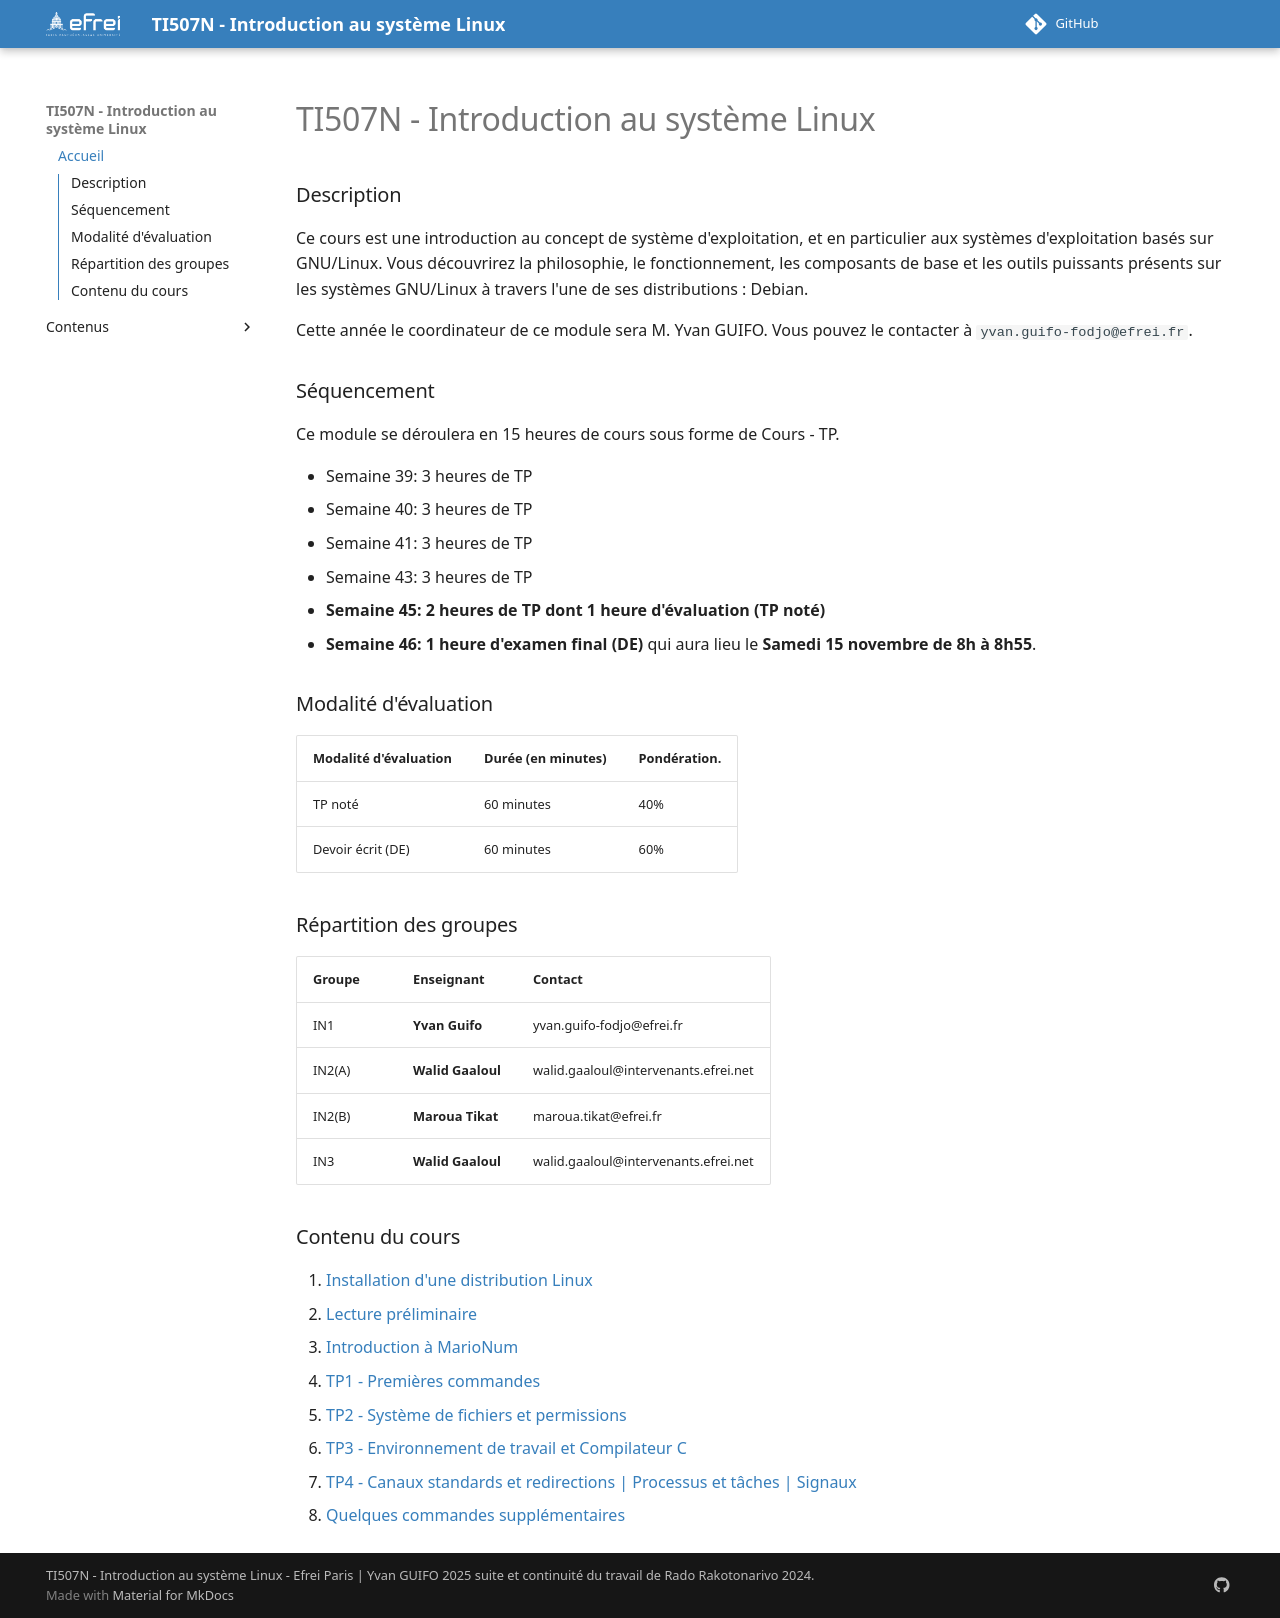

repository: YvanGuifo/introduction-linux-fr-I1TI507N · page: index.html · generator: mkdocs

---
title: Accueil
---

# TI307 & TI307P - Introduction au système Linux

### Description

Ce cours est une introduction au concept de système d'exploitation, et en particulier aux systèmes d'exploitation basés sur GNU/Linux. Vous découvrirez la philosophie, le fonctionnement, les composants de base et les outils puissants présents sur les systèmes GNU/Linux à travers l'une de ses distributions : Debian.

Cette année le coordinateur de ce module sera M. Yvan GUIFO. Vous pouvez le contacter à `yvan.guifo-fodjo@efrei.fr`.

### Séquencement

Ce module se déroulera en 15 heures de cours sous forme de Cours - TP.

- Semaine 36: 3 heures de TP
- Semaine 37: 3 heures de TP
- **Semaine 38: 3 heures de TP + 25 minutes d'évaluation (CC)**
- Semaine 39: 3 heures de TP 
- **Semaine 40: 2 heures de TP dont 1 heure d'évaluation (TP noté)**
- **Semaine 42: 1 heure d'examen final (DE)**

### Répartition des groupes

| Groupe    | Enseignant                | Contact    |
|-----------|---------------------------|------------|
| 2, 3, 6        | Michel Landschoot         | mlandsnet@yahoo.fr      |
| 4, 7 + BN         | Walid Gaaloul           | walid.gaaloul@intervenants.efrei.net           |
| 1, 5         | Nathalie Xiaodan Chin     | nathalie.xiaodan-chin@intervenants.efrei.net       |
| PP        | Yvan Guifo          | yvan.guifo-fodjo@efrei.fr      |
| PM        | Lofti Gaaloul         | lotfi.gaaloul@intervenants.efrei.net     |
| BDX       | Mikaël Valot              | mikael.valot@efrei.fr       |
| INT1, INT2      | Yaovi Soglo           | yaovi.soglo@efrei.fr       |
| INT3, INT4      | Maroua Tikat         | maroua.tikat@efrei.fr      |




### Contenu du cours
1. [Installation d'une distribution Linux](./contenus/installation-wsl.md)
2. [Lecture préliminaire](./contenus/preliminary-reading.md)
3. [Introduction à MarioNum](./contenus/Intro-MarioNum.md)
4. [TP1 - Premières commandes](./contenus/tp1.md)
5. [TP2 - Système de fichiers et permissions](./contenus/tp2.md)
6. [TP3 - Environnement de travail et Compilateur C](./contenus/tp3.md)
7. [TP4 - TP4 - Canaux standards et redirections | Processus et tâches | Signaux](./contenus/tp4.md)

<!-- 4. [TP2 - Système de fichiers et permissions](./contenus/tp2.md)
6. [TP4 - Filtres textuel, redirections et tubes](./contenus/tp4.md)
7. [TP5 - Processus et autres commandes](./contenus/tp5.md) -->
